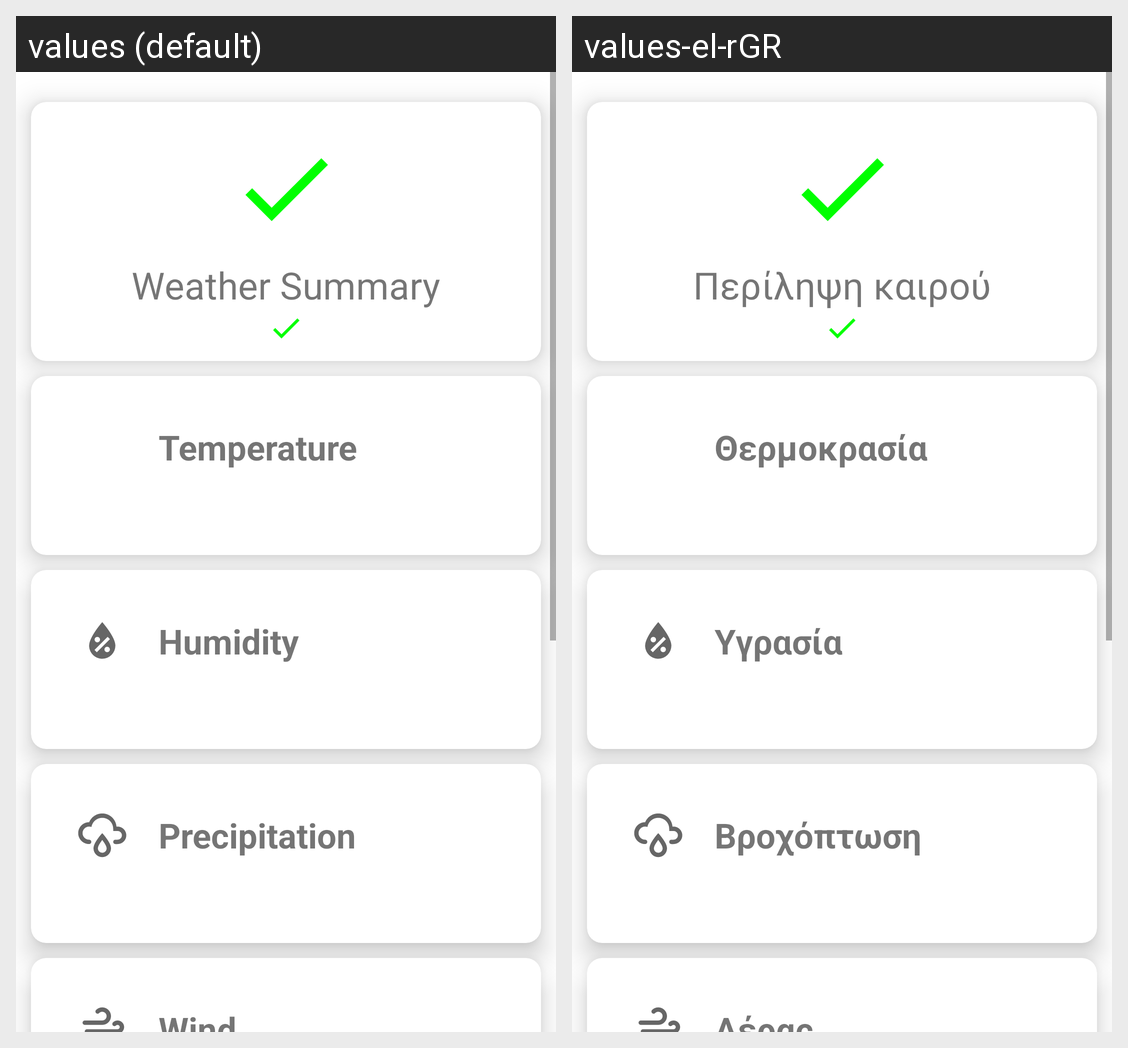

For this localized Android screen grid, give each drawn string resource with its value in every locale shown.
Android screen res/layout/activity_weather.xml rendered under 2 locales, left to right: values (default), values-el-rGR. Device: Nexus 5 (rendered at 1080×1920; each locale shown at half size, 540×960, under a caption strip naming it); theme Theme.FlyChecker.
Strings drawn on this screen, with the default value and each locale's value (text and hints the layout hard-codes, and strings that could not be matched under every locale, appear in the picture but are not listed):

weather_summary
  values: Weather Summary
  values-el-rGR: Περίληψη καιρού

Temperature
  values: Temperature
  values-el-rGR: Θερμοκρασία

Humidity
  values: Humidity
  values-el-rGR: Υγρασία

Precipitation
  values: Precipitation
  values-el-rGR: Βροχόπτωση

Wind
  values: Wind
  values-el-rGR: Αέρας
